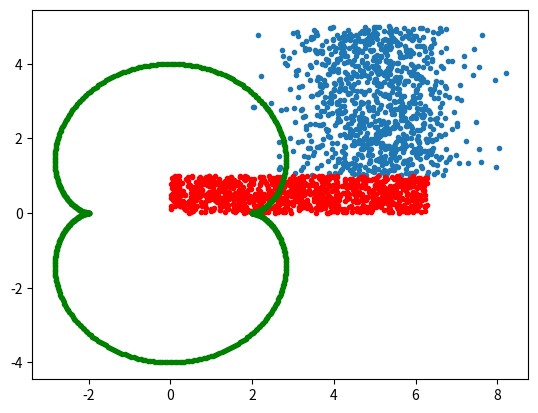

Here is the Python script that generated this plot:
############################################
# [redacted]
######### [email redacted] #########
# [redacted]
############################################

# In the following code we will be using the numpy, math, and matplotlib
# modules for python2.7.  For efficiency we will only load the specific 
# functions from the functions that we need.


### Problem 1 ###
# For problem 1 we are asked to generate 1000 randomly generated points then plot them.  For part 1 we will be doing this in Cartesian coordinates, and in part 2 we will do this in polar coordinates.

## Part 1
# First thing we need to do is import the modules that we will be using for
# the first part of problem 1

# Much of this code will be similar to MatLab since numpy is similar to MatLab
from numpy import random as ran # random module will be called with ran
import matplotlib.pyplot as plt # plot will be called with plt

mu = 5                     # mu value for normal distribution
sigma = 1                  # standard deviation 
N=1000                     # number of coordinates we are creating
x = ran.normal(mu,sigma,N) # random numbers created with normal distribution 
y=1+4*ran.random(N)        # random numbers created between 1 and 5

# Plot is almost exactly the same as MatLab's version of plot
f = plt.plot(x,y,'.')      # plot the x and y coordinates with . as a marker
plt.show(f)                # show the plot that is generated from above



## Part 2
# We are asked to plot random points in polar coordinates 
from math import pi        # We need pi for our next plot
theta = 2 * pi * ran.random(N)   # randomly generated theta value, between 0 and 2pi
r = ran.random(N)          # random number generated between 0 and 1
p = plt.polar(theta,r,'r.')# polar plot in red
plt.show(p)                # shows the plot





## Problem 3 ##
# Now we are asked to plot a parametric curve.  The equation is given for x
# and y as below.  Variables are chosen for consistency and easy understanding
from numpy import arange   # arange creates a list from the first to the second with specified step sizes
from math import cos       # import cosine function
from math import sin       # import sine function
# Given variables
a = 2                      
b = 1
h = 1
step = .01
# We must create empty arrays that will be updated by loop
x3 = []
y3 = []
# We need to create an array in step sizes.  Step can be changed for accuracy 
phi = arange(0, 2*pi,step)

# We must use loops to append the arrays.  We will use a for loop and keep
# it in the range of phi, so that when step size changes the code does not
# break.
i = 0    # initialize i to be zero, regardless of previously stored value
for i in range(0, len(phi)):  
   x3.append((a + b) * cos(phi[i]) - h * cos(((a + b)/b) * phi[i]))

i = 0    # reinitialization of i
for i in range(0, len(phi)):
   y3.append((a + b) * sin(phi[i]) - h * sin(((a + b)/b) * phi[i]))

q = plt.plot(x3,y3,'g.')   # plot the function
plt.show(q)                # show the function

# For the rest of the problem we need to change values for a, b, h, and the
# range of phi.  This can easily be done with the above code and is left
# out of the solution.
